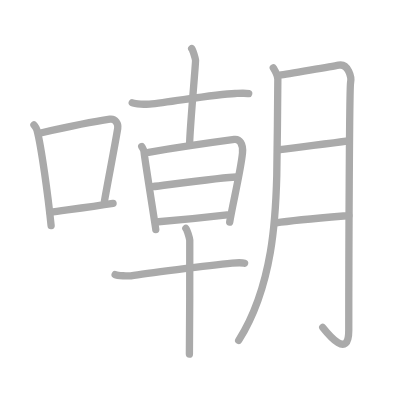
t = 0.00 s
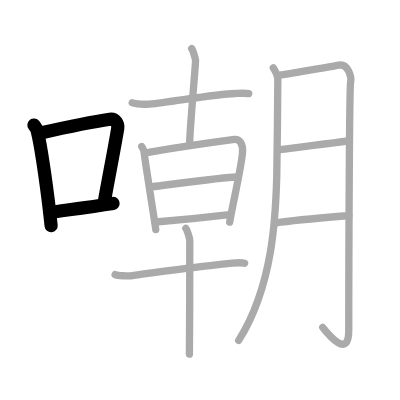
t = 3.00 s
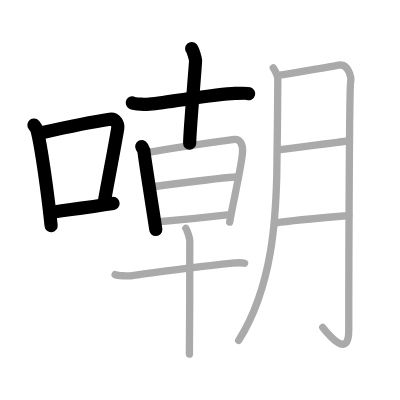
t = 6.00 s
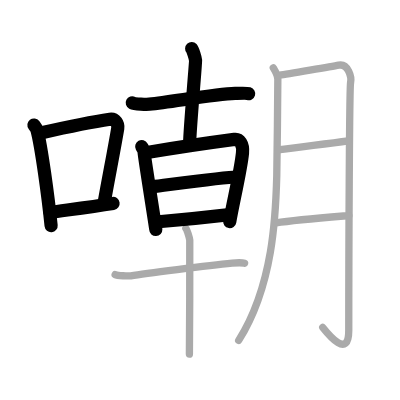
t = 9.00 s
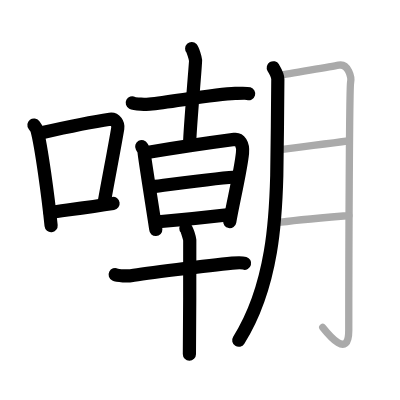
t = 12.00 s
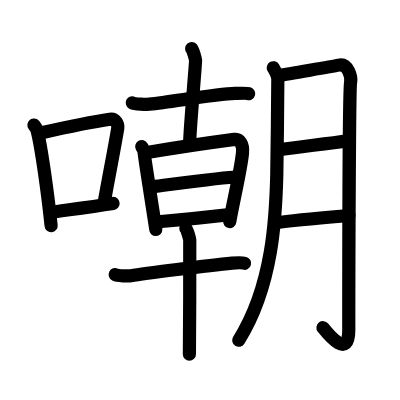
t = 15.00 s

The animated SVG that drew these frames (rendered in a browser with its animation timeline set to each time). Animation: 15 SMIL elements (animate=15); one cycle of 15.00 s.

<?xml version="1.0" standalone="no"?>
<!DOCTYPE svg PUBLIC "-//W3C//DTD SVG 1.1//EN"   "http://www.w3.org/Graphics/SVG/1.1/DTD/svg11.dtd">
<svg width="400px" height="400px"  version="1.1" xmlns="http://www.w3.org/2000/svg">
  <defs>
    <marker id="Triangle" viewBox="0 0 10 10" refX="0" refY="5" markerUnits="strokeWidth" markerWidth="3" style="stroke-opacity:0%;fill:#aaaaaa;" markerHeight="2" orient="auto">
      <path d="M 0 0 L 10 5 L 0 10 z" />
    </marker>
    
    <marker id="Arrow" viewBox="0 0 10 10" refX="5" refY="5" markerUnits="strokeWidth" markerWidth="1.8" style="stroke-opacity:0%;fill:#770000;" markerHeight="2" orient="auto">
      <path d="M 0 4 L 6 4 L 4 1 L 10 5 L 4 9 L 6 6 L 0 6 z" />
        <circle cx="5" cy="5" r="5" />
      </marker>
    
    <marker id="TriangleRed" viewBox="0 0 10 10" refX="0" refY="5" markerUnits="strokeWidth" markerWidth="3" style="stroke-opacity:0%;fill:#CC0000;" markerHeight="2" orient="auto">
      <path d="M 0 0 L 10 5 L 0 10 z" />
    </marker>
    
    <marker id="ArrowRed" viewBox="0 0 10 10" refX="5" refY="5" markerUnits="strokeWidth" markerWidth="1.8" style="stroke-opacity:0%;fill:#CC0000;" markerHeight="2" orient="auto">
      <path d="M 0 4 L 6 4 L 4 1 L 10 5 L 4 9 L 6 6 L 0 6 z" />
        <circle cx="5" cy="5" r="5" />
      </marker>
    
  </defs>
  
  <path style="fill:#ffffff; fill-opacity:100%; fill-rule:evenodd; stroke-width:0;" d="M 0 0 L 400px 0 L 400px 400px L 0 400px L 0 0" />

  <g transform="scale(3.6697247706422 3.6697247706422)">
<path style="fill:none; fill-opacity:0%; fill-rule:evenodd; stroke:#aaaaaa; stroke-opacity:100%; stroke-width: 1.5pt; stroke-linejoin:round; stroke-linecap:round;" d="M9.25 34.06c0.34 0.45 0.69 0.82 0.83 1.38c1.18 4.42 3.04 18.12 3.85 26.06"></path>
<path style="fill:none; fill-opacity:0%; fill-rule:evenodd; stroke:#aaaaaa; stroke-opacity:100%; stroke-width: 1.5pt; stroke-linejoin:round; stroke-linecap:round;" d="M11.36 36.18c8.56-1.94 14.63-3.11 18.6-3.69c1.45-0.21 2.32 1.26 2.12 2.51c-0.86 5.17-2.34 12.65-3.62 19.8"></path>
<path style="fill:none; fill-opacity:0%; fill-rule:evenodd; stroke:#aaaaaa; stroke-opacity:100%; stroke-width: 1.5pt; stroke-linejoin:round; stroke-linecap:round;" d="M13.61 57.86c4.67-0.66 10.8-1.42 17.2-2.43"></path>
<path style="fill:none; fill-opacity:0%; fill-rule:evenodd; stroke:#aaaaaa; stroke-opacity:100%; stroke-width: 1.5pt; stroke-linejoin:round; stroke-linecap:round;" d="M36.04 28.01c0.72 0.37 3.93 0.45 4.68 0.37c6.34-0.66 17.89-2.72 23.35-2.91c1.21-0.04 3.08-0.14 3.69 0.04"></path>
<path style="fill:none; fill-opacity:0%; fill-rule:evenodd; stroke:#aaaaaa; stroke-opacity:100%; stroke-width: 1.5pt; stroke-linejoin:round; stroke-linecap:round;" d="M52.23 13.25c0.32 0.34 0.99 2.53 1.06 3.2c0.06 0.68-1.54 18.33-1.61 22.55"></path>
<path style="fill:none; fill-opacity:0%; fill-rule:evenodd; stroke:#aaaaaa; stroke-opacity:100%; stroke-width: 1.5pt; stroke-linejoin:round; stroke-linecap:round;" d="M38.62 39.94c0.33 0.6 0.66 0.9 0.66 1.7c0 0.8 3.17 20.51 3.17 20.91"></path>
<path style="fill:none; fill-opacity:0%; fill-rule:evenodd; stroke:#aaaaaa; stroke-opacity:100%; stroke-width: 1.5pt; stroke-linejoin:round; stroke-linecap:round;" d="M40.49 41.5c4.4-0.75 19.54-3 23.37-3.51c1.41-0.19 2.46 1.26 2.22 3.7c-0.44 4.59-2.65 13.81-3.49 18.81"></path>
<path style="fill:none; fill-opacity:0%; fill-rule:evenodd; stroke:#aaaaaa; stroke-opacity:100%; stroke-width: 1.5pt; stroke-linejoin:round; stroke-linecap:round;" d="M41.51 50.88c5.14-0.63 20-2.65 22.86-2.65"></path>
<path style="fill:none; fill-opacity:0%; fill-rule:evenodd; stroke:#aaaaaa; stroke-opacity:100%; stroke-width: 1.5pt; stroke-linejoin:round; stroke-linecap:round;" d="M42.44 60.5c5.15-0.43 13.53-1.25 19.46-1.95"></path>
<path style="fill:none; fill-opacity:0%; fill-rule:evenodd; stroke:#aaaaaa; stroke-opacity:100%; stroke-width: 1.5pt; stroke-linejoin:round; stroke-linecap:round;" d="M31.38 74.83c0.66 0.32 3.61 0.43 4.27 0.32c3.44-0.56 20.99-2.81 27.63-3.45c1.09-0.1 2.82-0.12 3.37 0.04"></path>
<path style="fill:none; fill-opacity:0%; fill-rule:evenodd; stroke:#aaaaaa; stroke-opacity:100%; stroke-width: 1.5pt; stroke-linejoin:round; stroke-linecap:round;" d="M50.65 62.25c0.32 0.34 0.99 2.53 1.06 3.2c0.06 0.67-0.04 26.83-0.1 31.05"></path>
<path style="fill:none; fill-opacity:0%; fill-rule:evenodd; stroke:#aaaaaa; stroke-opacity:100%; stroke-width: 1.5pt; stroke-linejoin:round; stroke-linecap:round;" d="M74.47 18.47c0.62 1.03 1.24 2.05 1.24 3.1c0 3.93-0.23 24.01-0.29 26.33c-0.28 10.62-0.92 29.85-10.38 44.85"></path>
<path style="fill:none; fill-opacity:0%; fill-rule:evenodd; stroke:#aaaaaa; stroke-opacity:100%; stroke-width: 1.5pt; stroke-linejoin:round; stroke-linecap:round;" d="M76.23 20.47c1.94-0.25 14.62-2.44 16.06-2.72c2.59-0.5 3.56 3.27 3.24 4.78c-0.31 1.45-0.49 47.06-0.49 67.43c0 8.04-5.48 1.29-7.09-0.73"></path>
<path style="fill:none; fill-opacity:0%; fill-rule:evenodd; stroke:#aaaaaa; stroke-opacity:100%; stroke-width: 1.5pt; stroke-linejoin:round; stroke-linecap:round;" d="M75.73 40.84C81.75 40 88.5 39.25 94.9 38.37"></path>
<path style="fill:none; fill-opacity:0%; fill-rule:evenodd; stroke:#aaaaaa; stroke-opacity:100%; stroke-width: 1.5pt; stroke-linejoin:round; stroke-linecap:round;" d="M75.21 60.71c5.18-0.75 13.87-1.46 19.86-1.97"></path>

<path style="fill:none; fill-opacity:0%; fill-rule:evenodd; stroke:#000000; stroke-opacity:100%; stroke-width: 2.7pt; stroke-linejoin:round; stroke-linecap:round;" d="M9.25 34.06c0.34 0.45 0.69 0.82 0.83 1.38c1.18 4.42 3.04 18.12 3.85 26.06" pathLength="100" stroke-dashoffset="100" stroke-dasharray="100 105"><animate id="dashAnim1" attributeName="stroke-dashoffset" from="100" to="0" dur="1s" calcMode="linear" fill="freeze"/></path>
<path style="fill:none; fill-opacity:0%; fill-rule:evenodd; stroke:#000000; stroke-opacity:100%; stroke-width: 2.7pt; stroke-linejoin:round; stroke-linecap:round;" d="M11.36 36.18c8.56-1.94 14.63-3.11 18.6-3.69c1.45-0.21 2.32 1.26 2.12 2.51c-0.86 5.17-2.34 12.65-3.62 19.8" pathLength="100" stroke-dashoffset="100" stroke-dasharray="100 105"><animate id="dashAnim2" attributeName="stroke-dashoffset" from="100" to="0" dur="1s" calcMode="linear" begin="dashAnim1.end" fill="freeze"/></path>
<path style="fill:none; fill-opacity:0%; fill-rule:evenodd; stroke:#000000; stroke-opacity:100%; stroke-width: 2.7pt; stroke-linejoin:round; stroke-linecap:round;" d="M13.61 57.86c4.67-0.66 10.8-1.42 17.2-2.43" pathLength="100" stroke-dashoffset="100" stroke-dasharray="100 105"><animate id="dashAnim3" attributeName="stroke-dashoffset" from="100" to="0" dur="1s" calcMode="linear" begin="dashAnim2.end" fill="freeze"/></path>
<path style="fill:none; fill-opacity:0%; fill-rule:evenodd; stroke:#000000; stroke-opacity:100%; stroke-width: 2.7pt; stroke-linejoin:round; stroke-linecap:round;" d="M36.04 28.01c0.72 0.37 3.93 0.45 4.68 0.37c6.34-0.66 17.89-2.72 23.35-2.91c1.21-0.04 3.08-0.14 3.69 0.04" pathLength="100" stroke-dashoffset="100" stroke-dasharray="100 105"><animate id="dashAnim4" attributeName="stroke-dashoffset" from="100" to="0" dur="1s" calcMode="linear" begin="dashAnim3.end" fill="freeze"/></path>
<path style="fill:none; fill-opacity:0%; fill-rule:evenodd; stroke:#000000; stroke-opacity:100%; stroke-width: 2.7pt; stroke-linejoin:round; stroke-linecap:round;" d="M52.23 13.25c0.32 0.34 0.99 2.53 1.06 3.2c0.06 0.68-1.54 18.33-1.61 22.55" pathLength="100" stroke-dashoffset="100" stroke-dasharray="100 105"><animate id="dashAnim5" attributeName="stroke-dashoffset" from="100" to="0" dur="1s" calcMode="linear" begin="dashAnim4.end" fill="freeze"/></path>
<path style="fill:none; fill-opacity:0%; fill-rule:evenodd; stroke:#000000; stroke-opacity:100%; stroke-width: 2.7pt; stroke-linejoin:round; stroke-linecap:round;" d="M38.62 39.94c0.33 0.6 0.66 0.9 0.66 1.7c0 0.8 3.17 20.51 3.17 20.91" pathLength="100" stroke-dashoffset="100" stroke-dasharray="100 105"><animate id="dashAnim6" attributeName="stroke-dashoffset" from="100" to="0" dur="1s" calcMode="linear" begin="dashAnim5.end" fill="freeze"/></path>
<path style="fill:none; fill-opacity:0%; fill-rule:evenodd; stroke:#000000; stroke-opacity:100%; stroke-width: 2.7pt; stroke-linejoin:round; stroke-linecap:round;" d="M40.49 41.5c4.4-0.75 19.54-3 23.37-3.51c1.41-0.19 2.46 1.26 2.22 3.7c-0.44 4.59-2.65 13.81-3.49 18.81" pathLength="100" stroke-dashoffset="100" stroke-dasharray="100 105"><animate id="dashAnim7" attributeName="stroke-dashoffset" from="100" to="0" dur="1s" calcMode="linear" begin="dashAnim6.end" fill="freeze"/></path>
<path style="fill:none; fill-opacity:0%; fill-rule:evenodd; stroke:#000000; stroke-opacity:100%; stroke-width: 2.7pt; stroke-linejoin:round; stroke-linecap:round;" d="M41.51 50.88c5.14-0.63 20-2.65 22.86-2.65" pathLength="100" stroke-dashoffset="100" stroke-dasharray="100 105"><animate id="dashAnim8" attributeName="stroke-dashoffset" from="100" to="0" dur="1s" calcMode="linear" begin="dashAnim7.end" fill="freeze"/></path>
<path style="fill:none; fill-opacity:0%; fill-rule:evenodd; stroke:#000000; stroke-opacity:100%; stroke-width: 2.7pt; stroke-linejoin:round; stroke-linecap:round;" d="M42.44 60.5c5.15-0.43 13.53-1.25 19.46-1.95" pathLength="100" stroke-dashoffset="100" stroke-dasharray="100 105"><animate id="dashAnim9" attributeName="stroke-dashoffset" from="100" to="0" dur="1s" calcMode="linear" begin="dashAnim8.end" fill="freeze"/></path>
<path style="fill:none; fill-opacity:0%; fill-rule:evenodd; stroke:#000000; stroke-opacity:100%; stroke-width: 2.7pt; stroke-linejoin:round; stroke-linecap:round;" d="M31.38 74.83c0.66 0.32 3.61 0.43 4.27 0.32c3.44-0.56 20.99-2.81 27.63-3.45c1.09-0.1 2.82-0.12 3.37 0.04" pathLength="100" stroke-dashoffset="100" stroke-dasharray="100 105"><animate id="dashAnim10" attributeName="stroke-dashoffset" from="100" to="0" dur="1s" calcMode="linear" begin="dashAnim9.end" fill="freeze"/></path>
<path style="fill:none; fill-opacity:0%; fill-rule:evenodd; stroke:#000000; stroke-opacity:100%; stroke-width: 2.7pt; stroke-linejoin:round; stroke-linecap:round;" d="M50.65 62.25c0.32 0.34 0.99 2.53 1.06 3.2c0.06 0.67-0.04 26.83-0.1 31.05" pathLength="100" stroke-dashoffset="100" stroke-dasharray="100 105"><animate id="dashAnim11" attributeName="stroke-dashoffset" from="100" to="0" dur="1s" calcMode="linear" begin="dashAnim10.end" fill="freeze"/></path>
<path style="fill:none; fill-opacity:0%; fill-rule:evenodd; stroke:#000000; stroke-opacity:100%; stroke-width: 2.7pt; stroke-linejoin:round; stroke-linecap:round;" d="M74.47 18.47c0.62 1.03 1.24 2.05 1.24 3.1c0 3.93-0.23 24.01-0.29 26.33c-0.28 10.62-0.92 29.85-10.38 44.85" pathLength="100" stroke-dashoffset="100" stroke-dasharray="100 105"><animate id="dashAnim12" attributeName="stroke-dashoffset" from="100" to="0" dur="1s" calcMode="linear" begin="dashAnim11.end" fill="freeze"/></path>
<path style="fill:none; fill-opacity:0%; fill-rule:evenodd; stroke:#000000; stroke-opacity:100%; stroke-width: 2.7pt; stroke-linejoin:round; stroke-linecap:round;" d="M76.23 20.47c1.94-0.25 14.62-2.44 16.06-2.72c2.59-0.5 3.56 3.27 3.24 4.78c-0.31 1.45-0.49 47.06-0.49 67.43c0 8.04-5.48 1.29-7.09-0.73" pathLength="100" stroke-dashoffset="100" stroke-dasharray="100 105"><animate id="dashAnim13" attributeName="stroke-dashoffset" from="100" to="0" dur="1s" calcMode="linear" begin="dashAnim12.end" fill="freeze"/></path>
<path style="fill:none; fill-opacity:0%; fill-rule:evenodd; stroke:#000000; stroke-opacity:100%; stroke-width: 2.7pt; stroke-linejoin:round; stroke-linecap:round;" d="M75.73 40.84C81.75 40 88.5 39.25 94.9 38.37" pathLength="100" stroke-dashoffset="100" stroke-dasharray="100 105"><animate id="dashAnim14" attributeName="stroke-dashoffset" from="100" to="0" dur="1s" calcMode="linear" begin="dashAnim13.end" fill="freeze"/></path>
<path style="fill:none; fill-opacity:0%; fill-rule:evenodd; stroke:#000000; stroke-opacity:100%; stroke-width: 2.7pt; stroke-linejoin:round; stroke-linecap:round;" d="M75.21 60.71c5.18-0.75 13.87-1.46 19.86-1.97" pathLength="100" stroke-dashoffset="100" stroke-dasharray="100 105"><animate id="dashAnim15" attributeName="stroke-dashoffset" from="100" to="0" dur="1s" calcMode="linear" begin="dashAnim14.end" fill="freeze"/></path>

</g>

</svg>  
          
